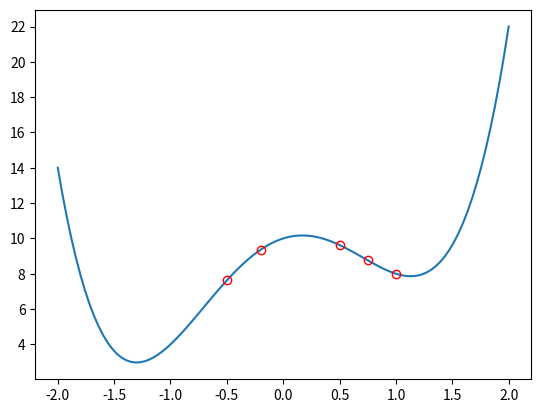
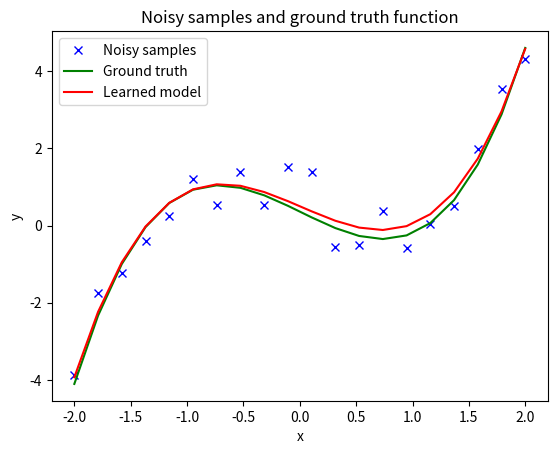

These charts were generated, in order, by the following Python code:
# This program first calculates the dot product of two matrices to determine if matrix b# is a solution
# to the linear equations given by m#

# The second part of this program calculates the polynomial coefficients of an equation of which 5 points 
# are known.

# The last part of this program will attempt to approximate the solution of an overdetermined system.

import numpy as np
import matplotlib.pyplot as plt

##############################################################################
# PART 1

m1 = np.array([[5, -3, 2], 
               [2, 4, -1], 
               [1, -11, 4]])

b1 = np.array([[3], 
               [7], 
               [3]])

# Question 2 Values
m2 = np.array([[1, 0, 4], 
               [4, -2, 1], 
               [2, -2, -7]])

b2 = np.array([[13], 
               [7], 
               [-19]])

# Question 3 Values
m3 = np.array([[-2, 1], 
               [1, 1]])

b3 = np.array([[-3], 
               [3]])

# Question 4 Values
m4 = np.array([[10, -7, 0], 
               [-3, 2, -6], 
               [5, 1, 5]])

b4 = np.array([[7], 
               [4], 
               [-19]])

# Question 5 Values
m5 = np.array([[1, 4, -1, 1], 
               [2, 7, 1, -2], 
               [1, 4, -1, 2],
               [3, -10, -2, 5]])

b5 = np.array([[2], 
               [16],
               [-15],
               [-15]])

# Varaibles to hold above matrices
matrices = []
b = []

matrices.append(m1)
matrices.append(m2)
matrices.append(m3)
matrices.append(m4)
matrices.append(m5)

b.append(b1)
b.append(b2)
b.append(b3)
b.append(b4)
b.append(b5)

print("Results for Part 1\n")

# loop through and perform the appropriate matrix multiplication
# with a try except to catch matrices with no solution
for i in range(5):
    try:
        matrix = np.matmul(np.linalg.inv(matrices[i]), b[i])
        print(f'Problem {i + 1} solution\n {matrix}\n')
    except:
        print(f'Problem {i + 1} has no solution\n')

##############################################################################
# PART 2

# Polynomial: f(x) = a0 + a1 * x^1 + a2 * x^2 + a3 * x^3 + a4 * x^4

# Matrix Values
matrix = [[1, -0.5, 0.25, -0.125, 0.0625], 
          [1, -0.2, 0.04, -0.008, 0.0016], 
          [1, 0.5, 0.25, 0.125, 0.0625], 
          [1, 0.75, 0.5625, 0.421875, 0.31640625],
          [1, 1, 1, 1, 1]]

# Column Bias Vector
b = [[7.625], 
     [9.3632], 
     [9.625], 
     [8.7578], 
     [8]]

print("Results for part 2\n")

# Calculate the solution to x = A^-1 * b
solution = np.matmul(np.linalg.inv(matrix), b)
print(f'Solution:\n {solution}')

print("\nGraphs for the second part of part 2 and for part 3 are given on the graph page\n")

# Lambda function to calculate the point on the line at x using the
# polynomial from above with the calculated values for w
f = lambda x, w: w[0] + w[1] * x + w[2] * (x**2) + w[3] * (x**3) + w[4] * (x**4)

# Setup the domain of the graph and calculate the values for x
domain = np.linspace(-2, 2, 100)
values = f(domain, solution)

# Plot the values and set y-axis tick values
plt.figure()
plt.plot(domain, values, '-')
plt.yticks(range(2, 23, 2))

# Plot the known values for f(x) on the graph
plt.plot(matrix[0][1], b[0], 'or', markerfacecolor = 'none')
plt.plot(matrix[1][1], b[1], 'or', markerfacecolor = 'none')
plt.plot(matrix[2][1], b[2], 'or', markerfacecolor = 'none')
plt.plot(matrix[3][1], b[3], 'or', markerfacecolor = 'none')
plt.plot(matrix[4][1], b[4], 'or', markerfacecolor = 'none')

##############################################################################
# PART 3

# No values given for w by instructor so I randomly generated values
# until I found a suitable graph
w = [0.36148344289313444, -1.4351013014324692, -0.028050027659422827, 0.9028287877153592]

#######################################################################
# This section of code was given by the instructor
#######################################################################

# this defines the family of cubics
f = lambda w, x: w[0] + w[1] * x + w[2] * (x**2) + w[3] * (x**3)

# sample 20 equally spaced values between -2 and 2
dom = np.linspace(-2 , 2, 20)

# generate noisy data points, as values of a particular cubic + noise
val = f(w, dom) + np.random.randn(20) / 2

# generate ground truth samples for visualization only
val_truth = f(w, dom)

# plot
fig, ax = plt.subplots(1 , 1)
ax.plot(dom, val, 'bx')
ax.plot(dom, val_truth, '-g')
# ax.legend(('Noisy sampls', 'Ground truth'))
ax.set_xlabel('x')
ax.set_ylabel('y')
ax.set_title('Noisy samples and ground truth function')

#######################################################################

#######################################################################
# This section of code was written by me

# Create the matrix of x (dom) values (array: x^0, x^1, x^2, x^3)
matrix_a = []
for x in range(20):
    # This will hold each row of matrix_a with each pass
    holder = []
    for j in range(4):
        # Add each x raised to the j power to holder
        holder.append(pow(dom[x], j))
    # Add row to matrix_a
    matrix_a.append(holder)

# Use np.linalg.lstsq to compute least_sqr
least_sqr = np.linalg.lstsq(matrix_a, val, rcond=None)[0]

# Plot the approximated line and add the legend
plt.plot(dom, f(least_sqr, dom), '-r')
ax.legend(('Noisy samples', 'Ground truth', 'Learned model'))
